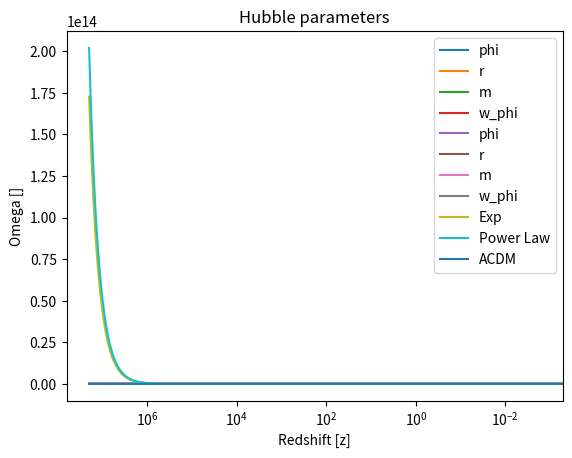

Python code for this plot:
import numpy as np
from scipy.integrate import solve_ivp
import matplotlib.pyplot as plt

# Oppgave 9

G = 6.6743e-11
k = np.sqrt(8 * np.pi * G)

def integrate_inv_plp_pot(N, init_values):

    x1, x2, x3, lam = init_values

    gamma = 2

    dx1_dN = (-3*x1) + (np.sqrt(6) / 2) * lam * x2**2 + (1/2) * x1 * (3 + 3*x1**2 - 3*x2**2 + x3**2)
    dx2_dt = (-(np.sqrt(6) / 2) * lam * x1 * x2) + (1/2) * x2 * (3 + 3*x1**2 - 3*x2**2 + x3**2)
    dx3_dt = -2*x3 + ((1/2) * x3 * (3 + 3*x1**2 - 3*x2**2 + x3**2))
    dlam_dt = -np.sqrt(6) * lam**2 * (gamma - 1) * x1

    return dx1_dN, dx2_dt, dx3_dt, dlam_dt

def integrate_exp_pot(N, init_values):

    x1, x2, x3, lam= init_values

    dx1_dN = (-3 * x1) + (np.sqrt(6) / 2) * lam * x2 ** 2 + (1 / 2) * x1 * (3 + 3 * x1 ** 2 - 3 * x2 ** 2 + x3 ** 2)
    dx2_dN = (-(np.sqrt(6) / 2) * lam * x1 * x2) + (1 / 2) * x2 * (3 + 3 * x1 ** 2 - 3 * x2 ** 2 + x3 ** 2)
    dx3_dN = -2 * x3 + ((1 / 2) * x3 * (3 + 3 * x1 ** 2 - 3 * x2 ** 2 + x3 ** 2))

    dlam_dN = 0  # since gamma=1

    return dx1_dN, dx2_dN, dx3_dN, dlam_dN


power_law_init_values = [5e-5, 1e-8, 0.9999, 1e9]
exp_init_values = [0.01, 5e-13, 0.9999, 3/2]

def N_to_Z(N):   # converting N to redshift z
    return (1 / np.exp(N)) - 1

def Z_to_N(z):
    return np.log(1 / (1+z))

m = 10_000
N_start = Z_to_N(2e7)
N_fin = 0
N = np.linspace(N_start, N_fin, m)
z = N_to_Z(N)

exp_sol = solve_ivp(integrate_exp_pot, y0=exp_init_values, t_span=[N_start, N_fin], t_eval=N)
power_sol = solve_ivp(integrate_inv_plp_pot, y0=power_law_init_values, t_span=[N_start, N_fin], t_eval=N)


def solve_omega(sol):
    x1, x2, x3, lam = sol.y
    omega_phi = (x1**2 + x2**2)
    omega_m = (x3**2)
    omega_r = (1 - x1**2 - x2**2 - x3**2)

    w_phi = (x1**2 - x2**2) / (x1**2 + x2**2)

    return omega_phi, omega_r, omega_m, w_phi

def plot_oppgave9(sol, title):
    omega_phi, omega_r, omega_m, w_phi = solve_omega(sol)

    plt.plot(z, omega_phi, label='phi')
    plt.plot(z, omega_r, label='r')
    plt.plot(z, omega_m, label='m')
    plt.legend()
    plt.xlabel('Redshift [z]')
    plt.ylabel('Omega []')
    plt.xscale('log')
    plt.gca().invert_xaxis()
    plt.title(f'Omega for the {title} method')
    plt.show()

    plt.plot(z, w_phi, label='w_phi')
    plt.legend()
    plt.xlabel('Redshift [z]')
    plt.ylabel('Omega []')
    plt.xscale('log')
    plt.gca().invert_xaxis()
    plt.title(f'EoS equation for {title}')
    plt.show()


plot_oppgave9(exp_sol, 'exponential')
plot_oppgave9(power_sol, 'inverse power law')


# Oppgave 10
def calc_Hubble(omega_m0, omega_r0, omega_phi, z):
    m_part = omega_m0 * (1+z)**3
    r_part = omega_r0 * (1+z)**4
    return np.sqrt(m_part + r_part + omega_phi)


def calc_Hubble_ACDM(z):
    omega_m = 0.3
    return np.sqrt(omega_m * (1+z)**3 + (1 - omega_m))


omega_phi, omega_r, omega_m_exp, w_phi = solve_omega(exp_sol)
Hubble_exp = calc_Hubble(omega_m_exp[-1], omega_r[-1], omega_phi, z)

omega_phi, omega_r, omega_m_power, w_phi = solve_omega(power_sol)
Hubble_power = calc_Hubble(omega_m_power[-1], omega_r[-1], omega_phi, z)

Hubble_ACDM = calc_Hubble_ACDM(z)

plt.plot(z, Hubble_exp, label='Exp')
plt.plot(z, Hubble_power, label='Power Law')
plt.plot(z, Hubble_ACDM, label='ACDM')
plt.xlabel('Redshift [z]')
plt.ylabel('Omega []')
plt.xscale('log')
plt.title('Hubble parameters')
plt.legend()
plt.gca().invert_xaxis()
plt.show()



# Problem 11

def calc_time_uni(omega_m):
    return (2 / (3 * np.sqrt(1 - omega_m))) * np.sinh((1 - omega_m) / omega_m)


print(calc_time_uni(omega_m_exp[-1]))
print(calc_time_uni(omega_m_power[-1]))